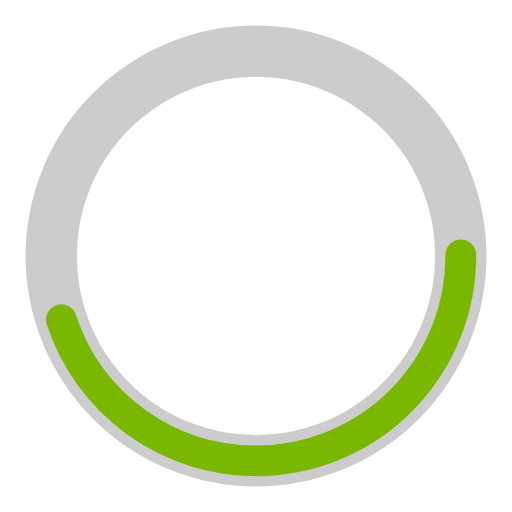
t = 0.00 s
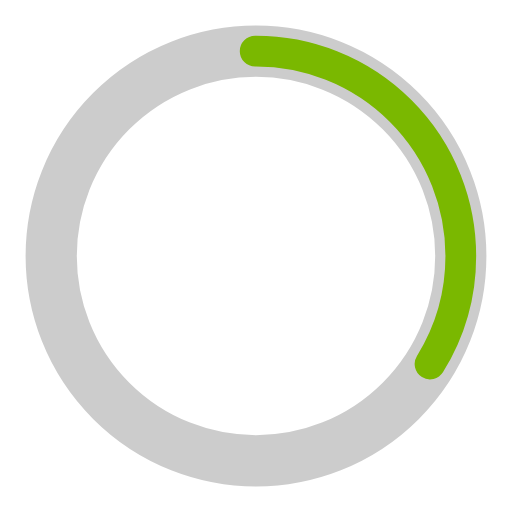
t = 0.38 s
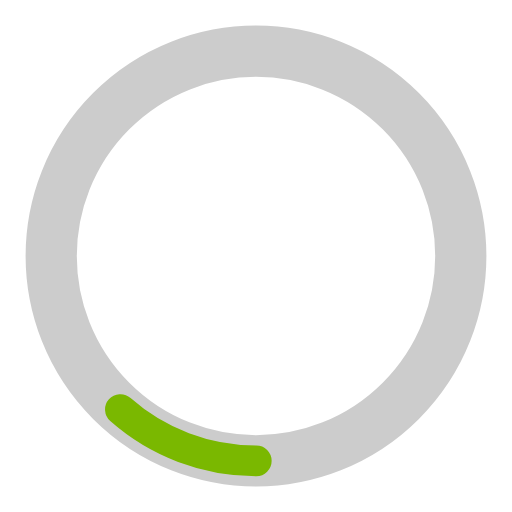
t = 1.13 s
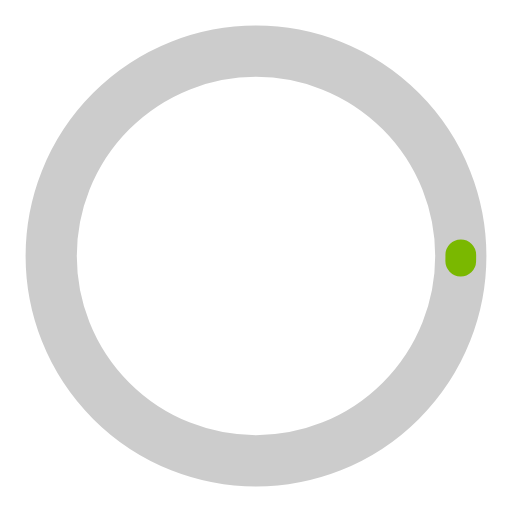
t = 1.50 s
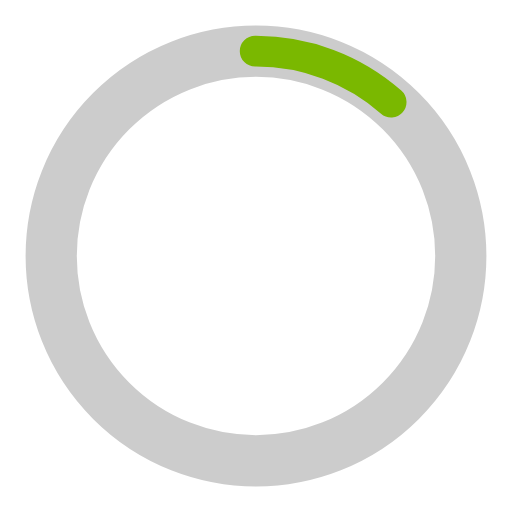
t = 1.88 s
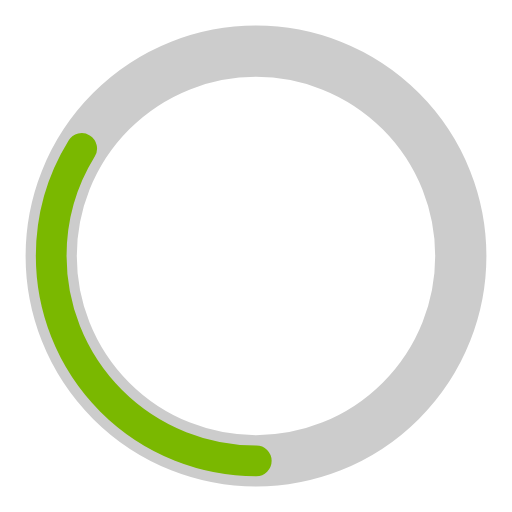
t = 2.63 s

The animated SVG that drew these frames (rendered in a browser with its animation timeline set to each time). Animation: 2 SMIL elements (animate=2); one cycle of 3.00 s, repeats indefinitely.

<?xml version="1.0" encoding="utf-8"?><svg width='40px' height='40px' xmlns="http://www.w3.org/2000/svg" viewBox="0 0 100 100" preserveAspectRatio="xMidYMid" class="uil-ring-alt"><rect x="0" y="0" width="100" height="100" fill="none" class="bk"></rect><circle cx="50" cy="50" r="40" stroke="#cccccc" fill="none" stroke-width="10" stroke-linecap="round"></circle><circle cx="50" cy="50" r="40" stroke="#7ab800" fill="none" stroke-width="6" stroke-linecap="round"><animate attributeName="stroke-dashoffset" dur="3s" repeatCount="indefinite" from="0" to="502"></animate><animate attributeName="stroke-dasharray" dur="3s" repeatCount="indefinite" values="112.95 138.05;1 250;112.95 138.05"></animate></circle></svg>
